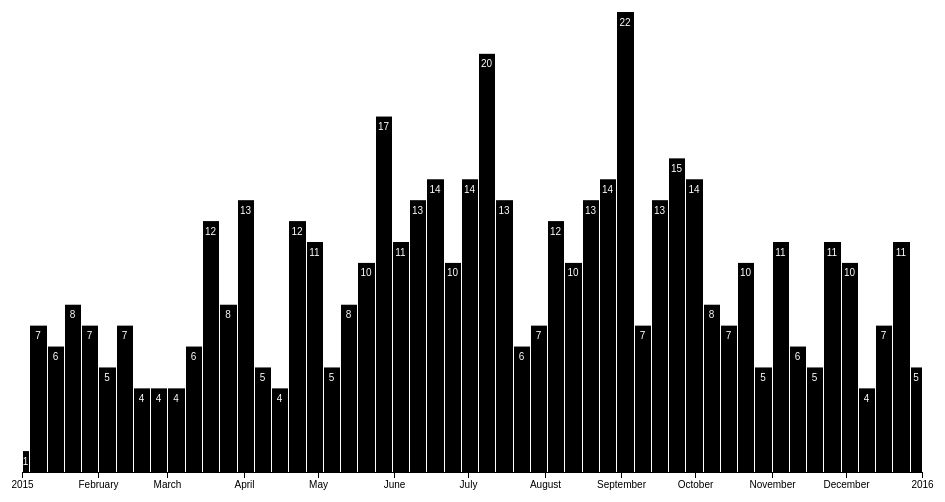
D3 v4 page, settled after 360 driven frames (6 s of simulated time); the page loaded 1 data file(s).



var parseDate = d3.timeParse("%m/%d/%Y %H:%M:%S %p"),
    formatCount = d3.format(",.0f");

var margin = {top: 10, right: 30, bottom: 30, left: 30},
    width = 960 - margin.left - margin.right,
    height = 500 - margin.top - margin.bottom;

var x = d3.scaleTime()
    .domain([new Date(2015, 0, 1), new Date(2016, 0, 1)])
    .rangeRound([0, width]);

var y = d3.scaleLinear()
    .range([height, 0]);

var histogram = d3.histogram()
    .value(function(d) { return d.date; })
    .domain(x.domain())
    .thresholds(x.ticks(d3.timeWeek));

var svg = d3.select("body").append("svg")
    .attr("width", width + margin.left + margin.right)
    .attr("height", height + margin.top + margin.bottom)
  .append("g")
    .attr("transform", "translate(" + margin.left + "," + margin.top + ")");

svg.append("g")
    .attr("class", "axis axis--x")
    .attr("transform", "translate(0," + height + ")")
    .call(d3.axisBottom(x));

d3.csv("data2.csv", type, function(error, data) {
  if (error) throw error;

  var bins = histogram(data);

  y.domain([0, d3.max(bins, function(d) { return d.length; })]);

  var bar = svg.selectAll(".bar")
      .data(bins)
    .enter().append("g")
      .attr("class", "bar")
      .attr("transform", function(d) { return "translate(" + x(d.x0) + "," + y(d.length) + ")"; });

  bar.append("rect")
      .attr("x", 1)
      .attr("width", function(d) { return x(d.x1) - x(d.x0) - 1; })
      .attr("height", function(d) { return height - y(d.length); });

  bar.append("text")
      .attr("dy", ".75em")
      .attr("y", 6)
      .attr("x", function(d) { return (x(d.x1) - x(d.x0)) / 2; })
      .attr("text-anchor", "middle")
      .text(function(d) { return formatCount(d.length); });
});

function type(d) {
  d.date = parseDate(d.date);
  return d;
}



### data: data2.csv
?id, case, date
10097071, HY285524, 06/02/2015 09:41:19 PM
21907, HY285525, 06/07/2015 03:50:00 AM
21908, HY285526, 06/07/2015 03:50:00 AM
10156667, HY285527, 07/18/2015 03:17:00 AM
10244875, HY285528, 09/22/2015 12:50:00 AM
22430, HY285529, 12/27/2015 02:05:00 PM
10047709, HY237154, 04/26/2015 09:58:36 PM
22335, HY346207, 07/04/2015 04:00:00 PM
22336, HY346207, 07/04/2015 04:00:00 PM
22337, HY346208, 07/04/2015 04:00:00 PM
22338, HY346209, 12/10/2015 05:30:00 PM
22362, HY346210, 09/04/2015 04:09:00 PM
22387, HY471497, 10/23/2015 03:42:00 PM
22407, HY471252, 10/23/2015 02:01:00 PM
21714, HY102349, 01/03/2015 05:50:00 AM
21715, HY105400, 01/05/2015 10:11:00 PM
21716, HY105478, 01/06/2015 12:49:00 AM
21717, HY106072, 01/06/2015 03:38:00 PM
21718, HY106073, 01/06/2015 05:53:00 PM
21719, HY106074, 01/08/2015 09:30:00 PM
21721, HY106075, 01/10/2015 12:25:00 AM
21722, HY106076, 01/09/2015 04:20:00 PM
21723, HY114053, 01/13/2015 10:10:00 PM
21724, HY113713, 01/13/2015 05:40:00 PM
21725, HY115036, 01/14/2015 05:22:00 PM
21727, HY117698, 01/16/2015 07:22:00 PM
21728, HY118469, 01/17/2015 01:26:00 PM
21729, HY118913, 01/17/2015 07:10:00 PM
21730, HY119535, 01/18/2015 12:20:00 PM
21731, HY119536, 01/20/2015 10:44:00 AM
21732, HY119537, 01/21/2015 12:42:00 AM
21733, HY119538, 01/21/2015 09:25:00 AM
21734, HY119539, 01/21/2015 07:39:00 PM
21735, HY119540, 01/23/2015 07:25:00 PM
21736, HY126149, 01/23/2015 08:18:00 PM
21737, HY126583, 01/24/2015 02:13:00 AM
21738, HY128133, 01/27/2015 11:54:00 AM
21739, HY128134, 01/27/2015 09:00:00 PM
21741, HY128135, 01/29/2015 02:06:00 AM
21742, HY128136, 01/29/2015 03:20:00 AM
21743, HY134398, 01/30/2015 05:52:00 PM
21744, HY135181, 01/31/2015 12:02:00 PM
21745, HY135182, 02/01/2015 08:53:00 PM
21746, HY135183, 02/02/2015 09:16:00 AM
21748, HY135184, 02/04/2015 04:07:00 PM
21749, HY126100, 01/30/2015 06:53:00 PM
21750, HY135441, 02/02/2015 11:33:00 PM
21752, HY144738, 02/08/2015 11:26:00 PM
21753, HY146099, 02/09/2015 09:31:00 PM
21755, HY144198, 02/08/2015 12:15:00 PM
21756, HY135181, 02/09/2015 09:56:00 PM
21757, HY135182, 02/09/2015 11:10:00 AM
21758, HY135183, 02/10/2015 10:25:00 PM
21759, HY135184, 02/15/2015 04:21:00 AM
21760, HK649858, 02/10/2015 12:00:00 AM
21761, HY157257, 02/20/2015 03:17:00 AM
21762, HY158116, 02/20/2015 06:41:00 PM
21763, HY159217, 02/21/2015 05:44:00 PM
21764, HY160139, 02/22/2015 03:20:00 PM
21765, HY163030, 02/25/2015 06:37:00 AM
... 432 more rows